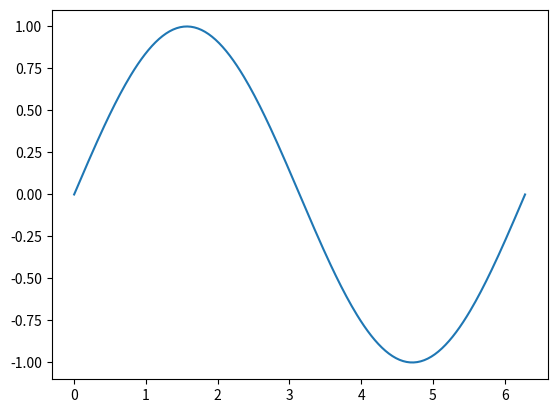

Write the Python code that produced this figure.
import matplotlib.pyplot as plt
import numpy as np

x = np.linspace(0,2*np.pi,256)
y = np.sin(x)

fig, ax = plt.subplots()
ax.plot(x, y)
plt.show()